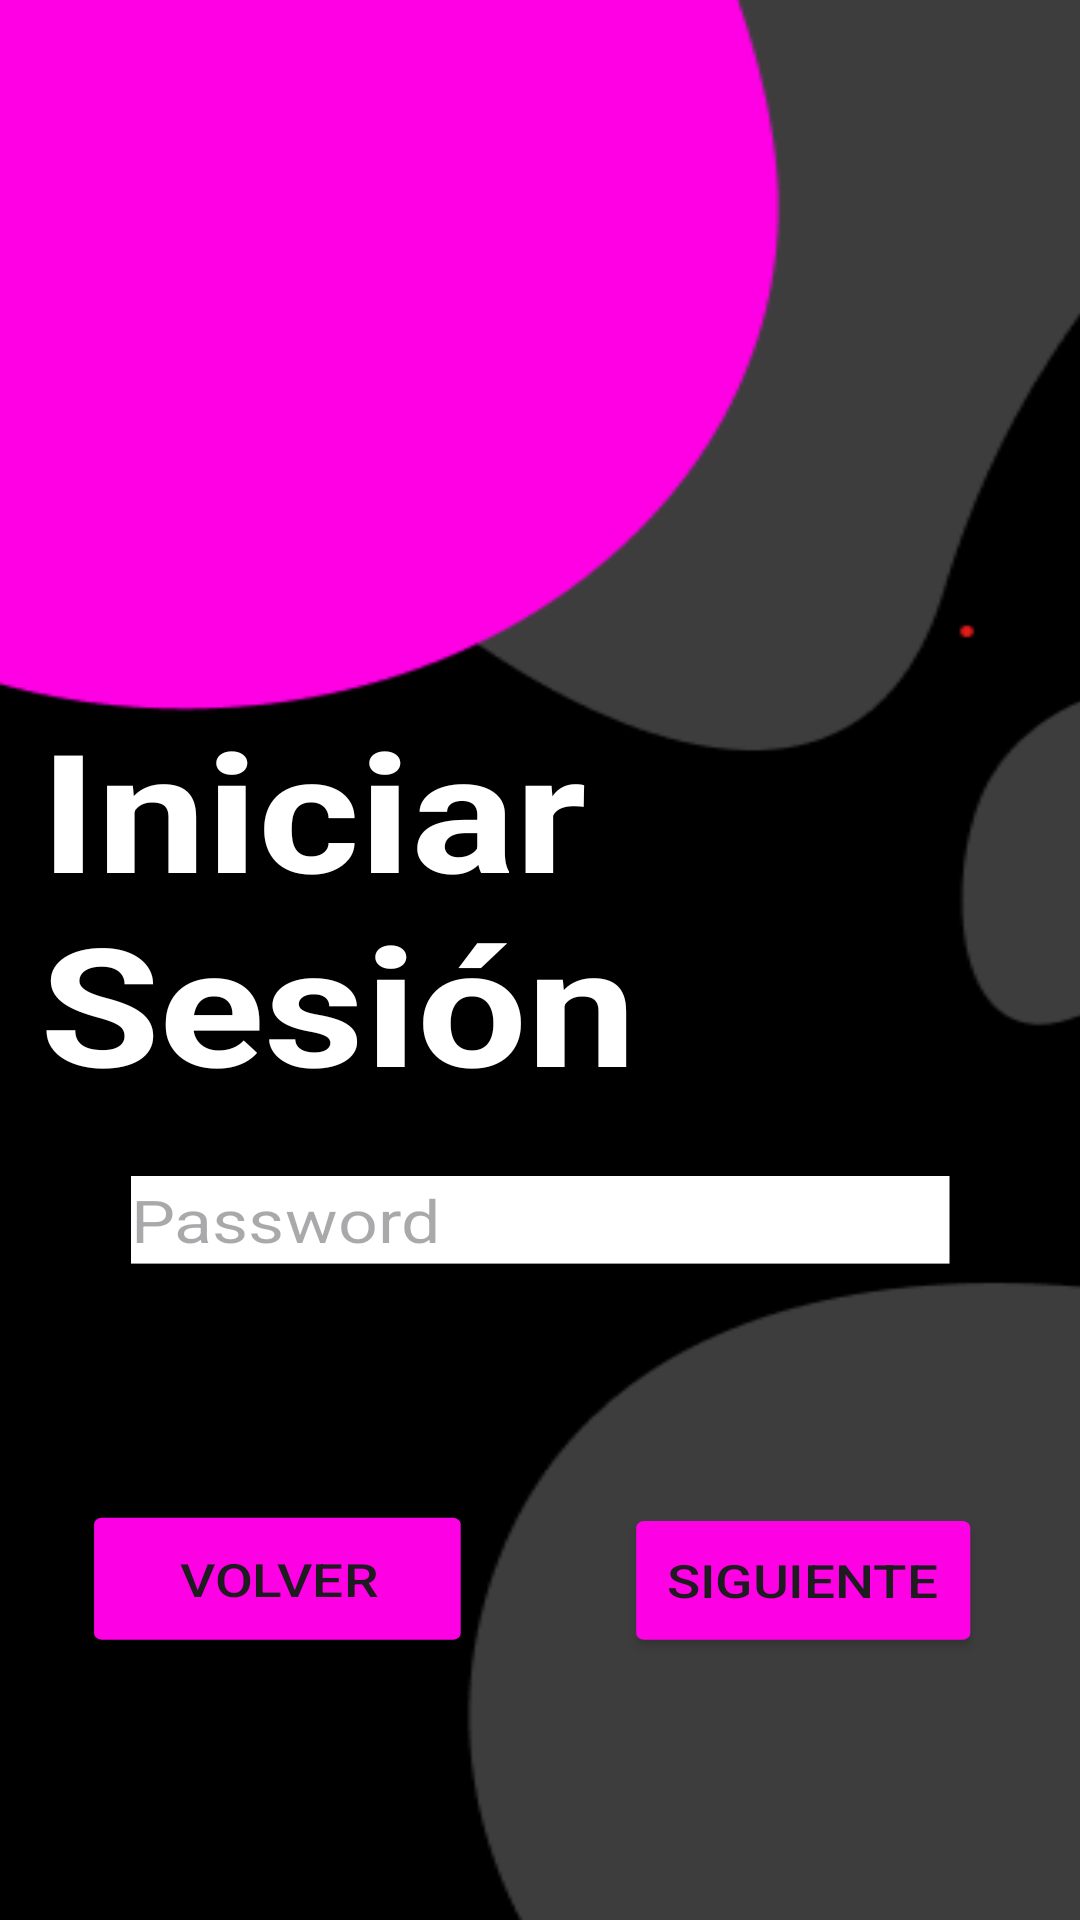

Produce the Android XML layout that renders to this screen, including the resource entries it uses.
<!-- AndroidManifest.xml: application theme Theme.Beatwaves -->
<!-- res/layout/activity_iniciarsesion.xml -->
<?xml version="1.0" encoding="utf-8"?>
<androidx.constraintlayout.widget.ConstraintLayout xmlns:android="http://schemas.android.com/apk/res/android"
    xmlns:app="http://schemas.android.com/apk/res-auto"
    xmlns:tools="http://schemas.android.com/tools"
    android:id="@+id/main"
    android:layout_width="match_parent"
    android:layout_height="match_parent"
    android:backgroundTint="#FD00E4"
    android:foregroundTint="#FFFFFF"
    android:scaleX="1.3"
    android:scaleY="1.1"
    tools:context=".iniciarsesion">

    <ImageView
        android:id="@+id/imageView3"
        android:layout_width="wrap_content"
        android:layout_height="wrap_content"
        android:scaleX="1.5"
        android:scaleY="1.5"
        app:layout_constraintBottom_toBottomOf="parent"
        app:layout_constraintEnd_toEndOf="parent"
        app:layout_constraintStart_toStartOf="parent"
        app:layout_constraintTop_toTopOf="parent"
        app:srcCompat="@drawable/manchas" />

    <TextView
        android:id="@+id/textView2"
        android:layout_width="262dp"
        android:layout_height="158dp"
        android:background="#00000000"
        android:text="Iniciar Sesión"
        android:textColor="@color/white"
        android:textSize="150px"
        android:textStyle="bold"
        app:layout_constraintBottom_toBottomOf="parent"
        app:layout_constraintEnd_toEndOf="parent"
        app:layout_constraintHorizontal_bias="0.526"
        app:layout_constraintStart_toStartOf="parent"
        app:layout_constraintTop_toTopOf="parent"
        app:layout_constraintVertical_bias="0.499" />

    <EditText
        android:id="@+id/editTextTextEmailAddress2"
        android:layout_width="wrap_content"
        android:layout_height="80px"
        android:background="#FFFFFF"
        android:backgroundTint="#FFFFFF"
        android:backgroundTintMode="screen"
        android:ems="10"
        android:hint="Email"
        android:inputType="textEmailAddress"
        app:layout_constraintBottom_toTopOf="@+id/editTextTextEmailAddress3"
        app:layout_constraintEnd_toEndOf="parent"
        app:layout_constraintStart_toStartOf="parent"
        app:layout_constraintTop_toBottomOf="@+id/textView2"
        app:layout_constraintVertical_bias="0.41" />

    <EditText
        android:id="@+id/editTextTextEmailAddress3"
        android:layout_width="wrap_content"
        android:layout_height="80px"
        android:layout_marginBottom="72dp"
        android:background="#FFFFFF"
        android:backgroundTint="#FFFFFF"
        android:backgroundTintMode="screen"
        android:ems="10"
        android:hint="Password"
        android:inputType="textPassword"
        app:layout_constraintBottom_toTopOf="@+id/iniciarsiguiente"
        app:layout_constraintEnd_toEndOf="parent"
        app:layout_constraintStart_toStartOf="parent" />

    <Button
        android:id="@+id/iniciarsiguiente"
        android:layout_width="wrap_content"
        android:layout_height="wrap_content"
        android:layout_marginBottom="108dp"
        android:backgroundTint="#FD00E4"
        android:text="Siguiente"
        app:layout_constraintBottom_toBottomOf="parent"
        app:layout_constraintEnd_toEndOf="parent"
        app:layout_constraintHorizontal_bias="0.753"
        app:layout_constraintStart_toStartOf="parent" />

    <Button
        android:id="@+id/iniciarvolver"
        android:layout_width="102dp"
        android:layout_height="49dp"
        android:layout_marginBottom="108dp"
        android:backgroundTint="#FD00E4"
        android:text="Volver"
        app:layout_constraintBottom_toBottomOf="parent"
        app:layout_constraintEnd_toEndOf="parent"
        app:layout_constraintHorizontal_bias="0.239"
        app:layout_constraintStart_toStartOf="parent" />
</androidx.constraintlayout.widget.ConstraintLayout>
<!-- resources referenced by this layout -->
<resources>
  <color name="white">#FFFFFFFF</color>
  <!-- drawable manchas: png bitmap (drawable, 16392 bytes) -->
  <style name="Theme.Beatwaves" parent="Base.Theme.Beatwaves" />
  <style name="Base.Theme.Beatwaves" parent="Theme.Material3.DayNight.NoActionBar">
          
          
      </style>
</resources>
